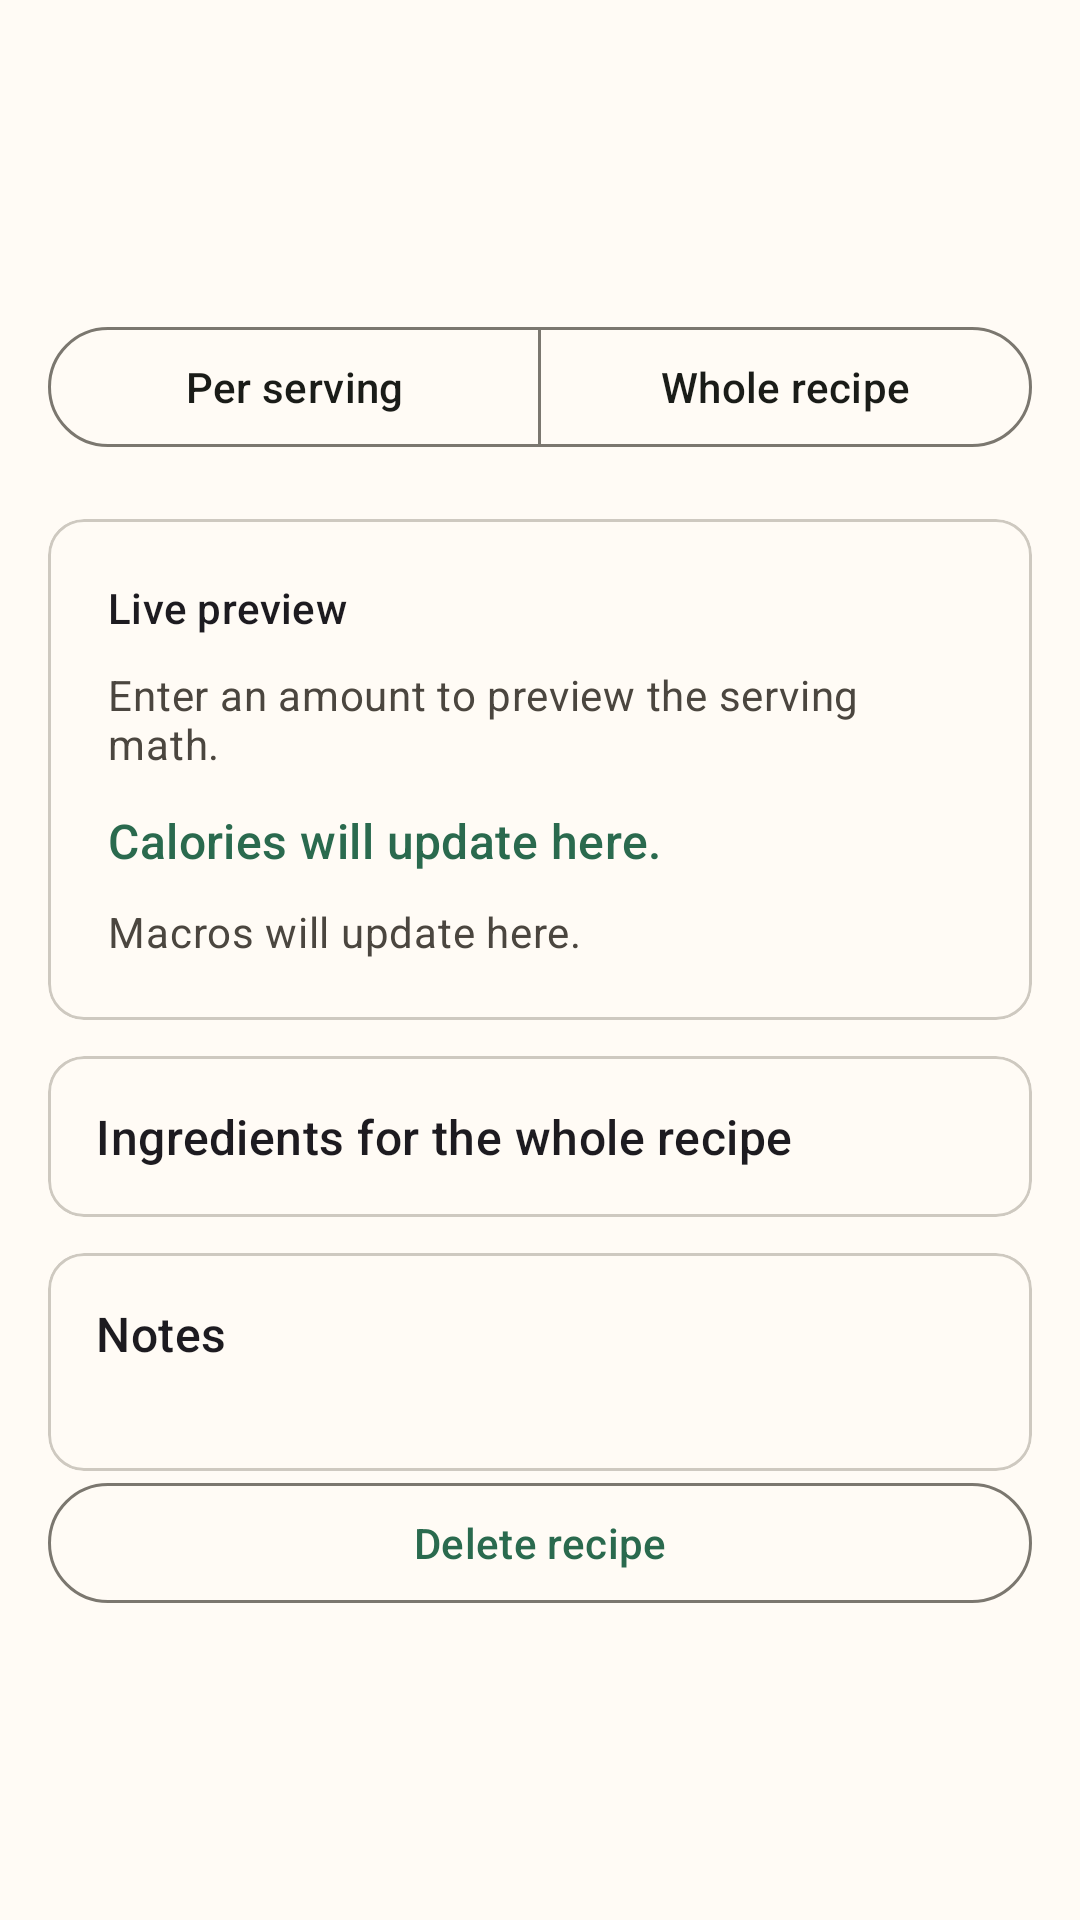

Android layout source for this screen:
<!-- AndroidManifest.xml: application theme Theme.CalCount -->
<!-- res/layout/dialog_recipe_details.xml -->
<?xml version="1.0" encoding="utf-8"?>
<androidx.core.widget.NestedScrollView
    xmlns:android="http://schemas.android.com/apk/res/android"
    xmlns:app="http://schemas.android.com/apk/res-auto"
    android:layout_width="match_parent"
    android:layout_height="wrap_content">
    <LinearLayout
        android:layout_width="match_parent"
        android:layout_height="wrap_content"
        android:orientation="vertical"
        android:padding="16dp">
        <TextView
            android:id="@+id/recipe_name"
            android:layout_width="match_parent"
            android:layout_height="wrap_content"
            android:textAppearance="?attr/textAppearanceHeadlineSmall" />

        <TextView
            android:id="@+id/recipe_meta"
            android:layout_marginTop="8dp"
            android:layout_width="match_parent"
            android:layout_height="wrap_content"
            android:textAppearance="?attr/textAppearanceBodyLarge" />

        <TextView
            android:id="@+id/description"
            android:layout_width="match_parent"
            android:layout_height="wrap_content"
            android:textAppearance="?attr/textAppearanceBodyMedium"
            android:layout_marginTop="8dp" />

        <include
            android:id="@+id/scope"
            layout="@layout/recipe_nutrition_scope" />

        <include
            android:id="@+id/nutrition"
            layout="@layout/nutrition_preview" />

        <com.google.android.material.card.MaterialCardView
            android:layout_width="match_parent"
            android:layout_height="wrap_content"
            android:layout_marginTop="12dp">
            <LinearLayout
                android:layout_width="match_parent"
                android:layout_height="wrap_content"
                android:orientation="vertical"
                android:padding="16dp">
                <TextView
                    android:id="@+id/ingredients_heading"
                    android:layout_width="match_parent"
                    android:layout_height="wrap_content"
                    android:textAppearance="?attr/textAppearanceTitleMedium"
                    android:text="Ingredients for the whole recipe" />

                <LinearLayout
                    android:layout_width="match_parent"
                    android:layout_height="wrap_content"
                    android:orientation="vertical"
                    android:id="@+id/ingredients" />
            </LinearLayout>
        </com.google.android.material.card.MaterialCardView>

        <LinearLayout
            android:layout_width="match_parent"
            android:layout_height="wrap_content"
            android:orientation="vertical"
            android:id="@+id/nutrients" />

        <com.google.android.material.card.MaterialCardView
            android:id="@+id/notes_card"
            android:layout_width="match_parent"
            android:layout_height="wrap_content"
            android:layout_marginTop="12dp">
            <LinearLayout
                android:layout_width="match_parent"
                android:layout_height="wrap_content"
                android:orientation="vertical"
                android:padding="16dp">
                <TextView
                    android:id="@+id/notes_heading"
                    android:layout_width="match_parent"
                    android:layout_height="wrap_content"
                    android:textAppearance="?attr/textAppearanceTitleMedium"
                    android:text="Notes" />

                <TextView
                    android:id="@+id/notes"
                    android:layout_width="match_parent"
                    android:layout_height="wrap_content"
                    android:textAppearance="?attr/textAppearanceBodyMedium" />
            </LinearLayout>
        </com.google.android.material.card.MaterialCardView>

        <com.google.android.material.button.MaterialButton
            android:id="@+id/delete_recipe"
            style="?attr/materialButtonOutlinedStyle"
            android:layout_width="match_parent"
            android:layout_height="wrap_content"
            android:text="Delete recipe" />
    </LinearLayout>
</androidx.core.widget.NestedScrollView>
<!-- res/layout/recipe_nutrition_scope.xml (included above) -->
<?xml version="1.0" encoding="utf-8"?>
<com.google.android.material.button.MaterialButtonToggleGroup
    xmlns:android="http://schemas.android.com/apk/res/android"
    xmlns:app="http://schemas.android.com/apk/res-auto"
    android:layout_width="match_parent"
    android:layout_height="wrap_content"
    app:singleSelection="true"
    app:selectionRequired="true">
    <com.google.android.material.button.MaterialButton
        android:id="@+id/per_serving"
        style="?attr/materialButtonOutlinedStyle"
        android:layout_width="0dp"
        android:layout_height="match_parent"
        android:layout_weight="1"
        android:text="Per serving" />

    <com.google.android.material.button.MaterialButton
        android:id="@+id/whole_recipe"
        style="?attr/materialButtonOutlinedStyle"
        android:layout_width="0dp"
        android:layout_height="match_parent"
        android:layout_weight="1"
        android:text="Whole recipe" />
</com.google.android.material.button.MaterialButtonToggleGroup>
<!-- res/layout/nutrition_preview.xml (included above) -->
<?xml version="1.0" encoding="utf-8"?>
<com.google.android.material.card.MaterialCardView xmlns:android="http://schemas.android.com/apk/res/android"
    android:layout_width="match_parent"
    android:layout_height="wrap_content"
    android:layout_marginTop="20dp">

    <LinearLayout
        android:layout_width="match_parent"
        android:layout_height="wrap_content"
        android:orientation="vertical"
        android:padding="20dp">

        <TextView
            android:layout_width="wrap_content"
            android:layout_height="wrap_content"
            android:id="@+id/preview_title"
            android:text="Live preview"
            android:textAppearance="?attr/textAppearanceTitleSmall" />


        <TextView
            android:id="@+id/preview_amount"
            android:layout_width="match_parent"
            android:layout_height="wrap_content"
            android:layout_marginTop="10dp"
            android:text="Enter an amount to preview the serving math."
            android:textAppearance="?attr/textAppearanceBodyMedium"
            android:textColor="?attr/colorOnSurfaceVariant" />

        <TextView
            android:id="@+id/preview_calories"
            android:layout_width="match_parent"
            android:layout_height="wrap_content"
            android:layout_marginTop="12dp"
            android:text="Calories will update here."
            android:textAppearance="?attr/textAppearanceTitleMedium"
            android:textColor="?attr/colorPrimary" />

        <TextView
            android:id="@+id/preview_secondary_calories"
            android:layout_width="match_parent"
            android:layout_height="wrap_content"
            android:layout_marginTop="4dp"
            android:text="Calories will update here."
            android:textAppearance="?attr/textAppearanceBodyMedium"
            android:textColor="?attr/colorOnSurfaceVariant"
            android:visibility="gone" />

        <TextView
            android:id="@+id/preview_macros"
            android:layout_width="match_parent"
            android:layout_height="wrap_content"
            android:layout_marginTop="10dp"
            android:text="Macros will update here."
            android:textAppearance="?attr/textAppearanceBodyMedium"
            android:textColor="?attr/colorOnSurfaceVariant" />
        <TextView
            android:id="@+id/preview_legend"
            android:layout_width="match_parent"
            android:layout_height="wrap_content"
            android:layout_marginTop="8dp"
            android:visibility="gone"
            android:textAppearance="?attr/textAppearanceBodySmall" />

    </LinearLayout>
</com.google.android.material.card.MaterialCardView>
<!-- resources referenced by this layout -->
<resources>
  <style name="Theme.CalCount" parent="Theme.Material3.DayNight.NoActionBar">
          <item name="colorPrimary">@color/color_primary</item>
          <item name="colorOnPrimary">@color/color_on_primary</item>
          <item name="colorPrimaryContainer">@color/color_primary_container</item>
          <item name="colorOnPrimaryContainer">@color/color_on_primary_container</item>
          <item name="colorSecondary">@color/color_secondary</item>
          <item name="colorOnSecondary">@color/color_on_secondary</item>
          <item name="colorSecondaryContainer">@color/color_secondary_container</item>
          <item name="colorOnSecondaryContainer">@color/color_on_secondary_container</item>
          <item name="colorSurface">@color/color_surface</item>
          <item name="colorOnSurface">@color/color_on_surface</item>
          <item name="colorSurfaceVariant">@color/color_surface_variant</item>
          <item name="colorOnSurfaceVariant">@color/color_on_surface_variant</item>
          <item name="colorOutline">@color/color_outline</item>
          <item name="colorOutlineVariant">@color/color_outline_variant</item>
          <item name="android:colorBackground">?attr/colorSurface</item>
          <item name="android:windowBackground">?attr/colorSurface</item>
          <item name="android:statusBarColor">@android:color/transparent</item>
          <item name="android:navigationBarColor">?attr/colorSurface</item>
          <item name="materialCardViewElevatedStyle">@style/Widget.CalCount.ElevatedCard</item>
      </style>
  <color name="color_primary">#2A6A4E</color>
  <color name="color_on_primary">#FFFFFFFF</color>
  <color name="color_primary_container">#CEEEDB</color>
  <color name="color_on_primary_container">#113724</color>
  <color name="color_secondary">#A75E2F</color>
  <color name="color_on_secondary">#FFFFFFFF</color>
  <color name="color_secondary_container">#F7DCCB</color>
  <color name="color_on_secondary_container">#46220A</color>
  <color name="color_surface">#FFFBF5</color>
  <color name="color_on_surface">#1A1C18</color>
  <color name="color_surface_variant">#E5E1D8</color>
  <color name="color_on_surface_variant">#4B463F</color>
  <color name="color_outline">#7B776F</color>
  <color name="color_outline_variant">#CEC9C0</color>
  <style name="Widget.CalCount.ElevatedCard" parent="Widget.Material3.CardView.Elevated">
          <item name="strokeColor">?attr/colorOutlineVariant</item>
          <item name="strokeWidth">1dp</item>
      </style>
</resources>
